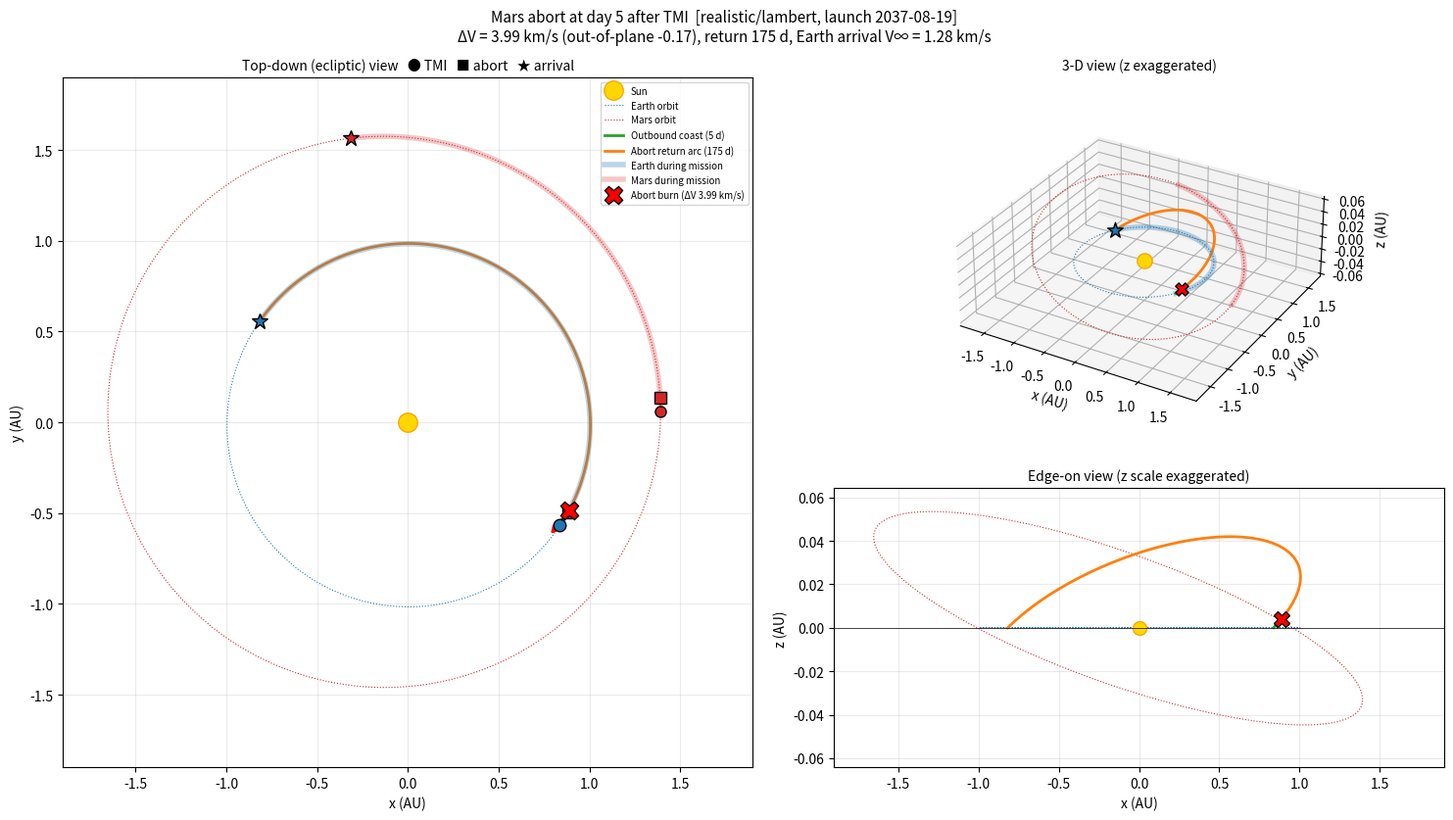
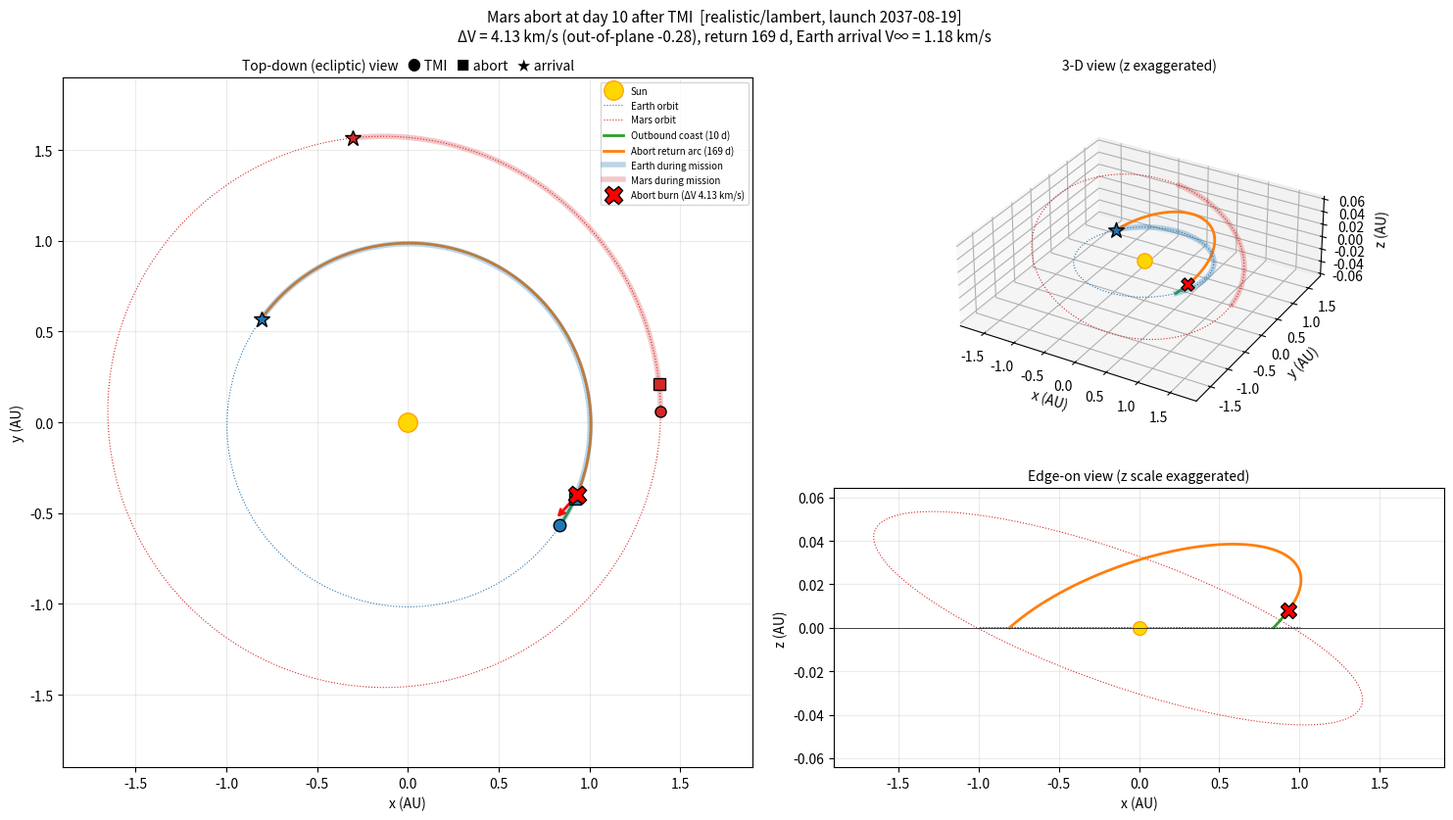
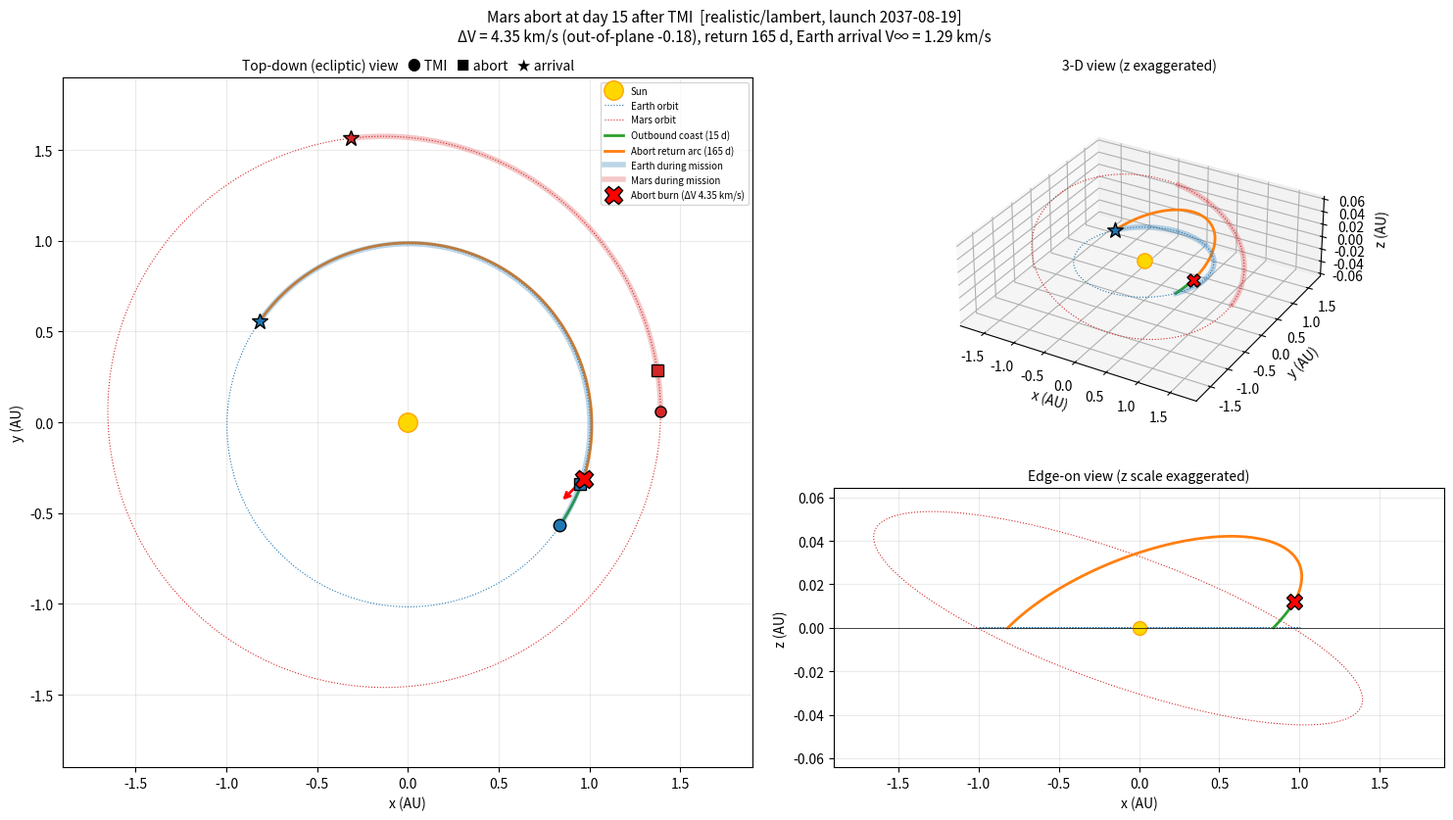
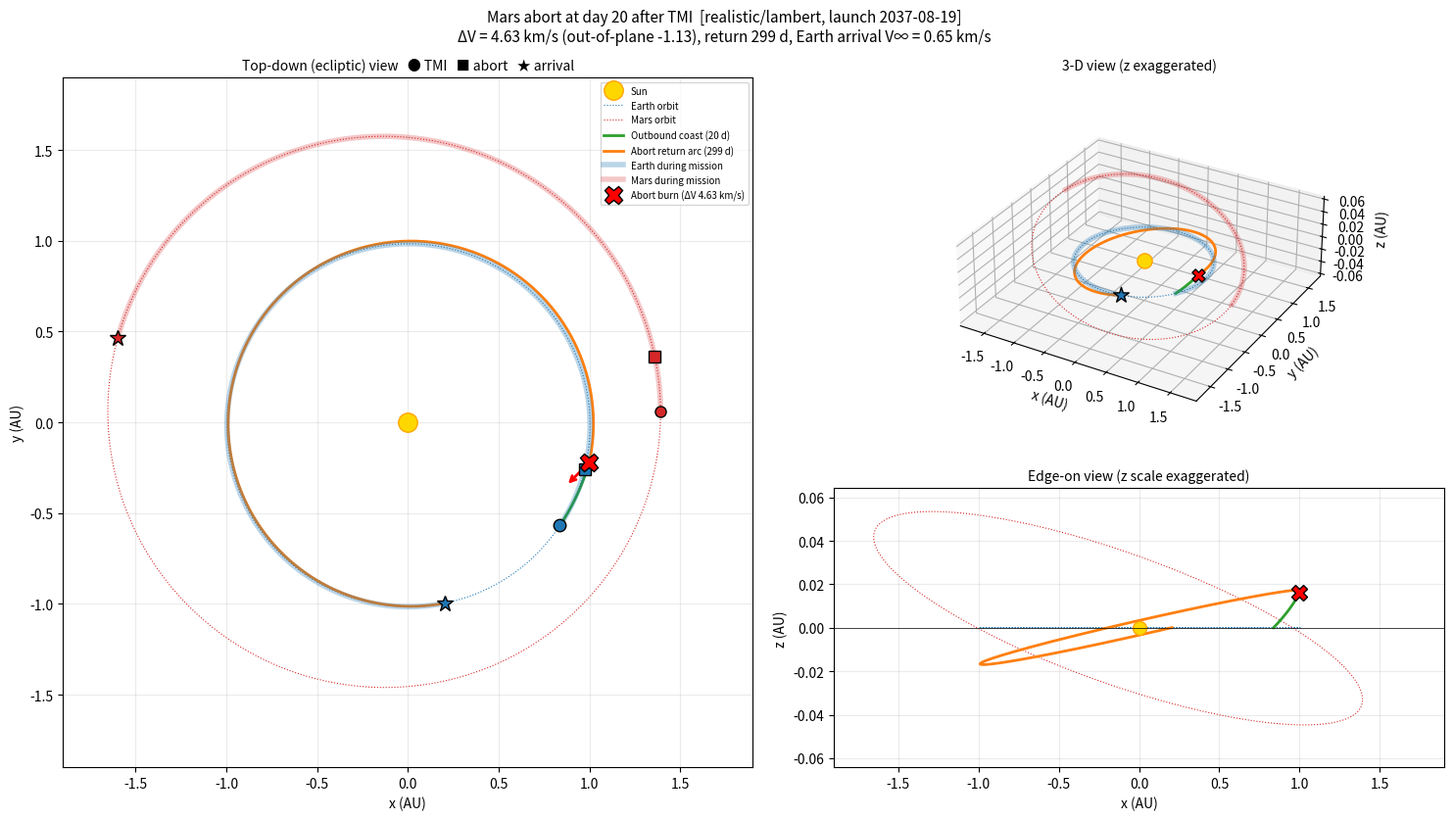
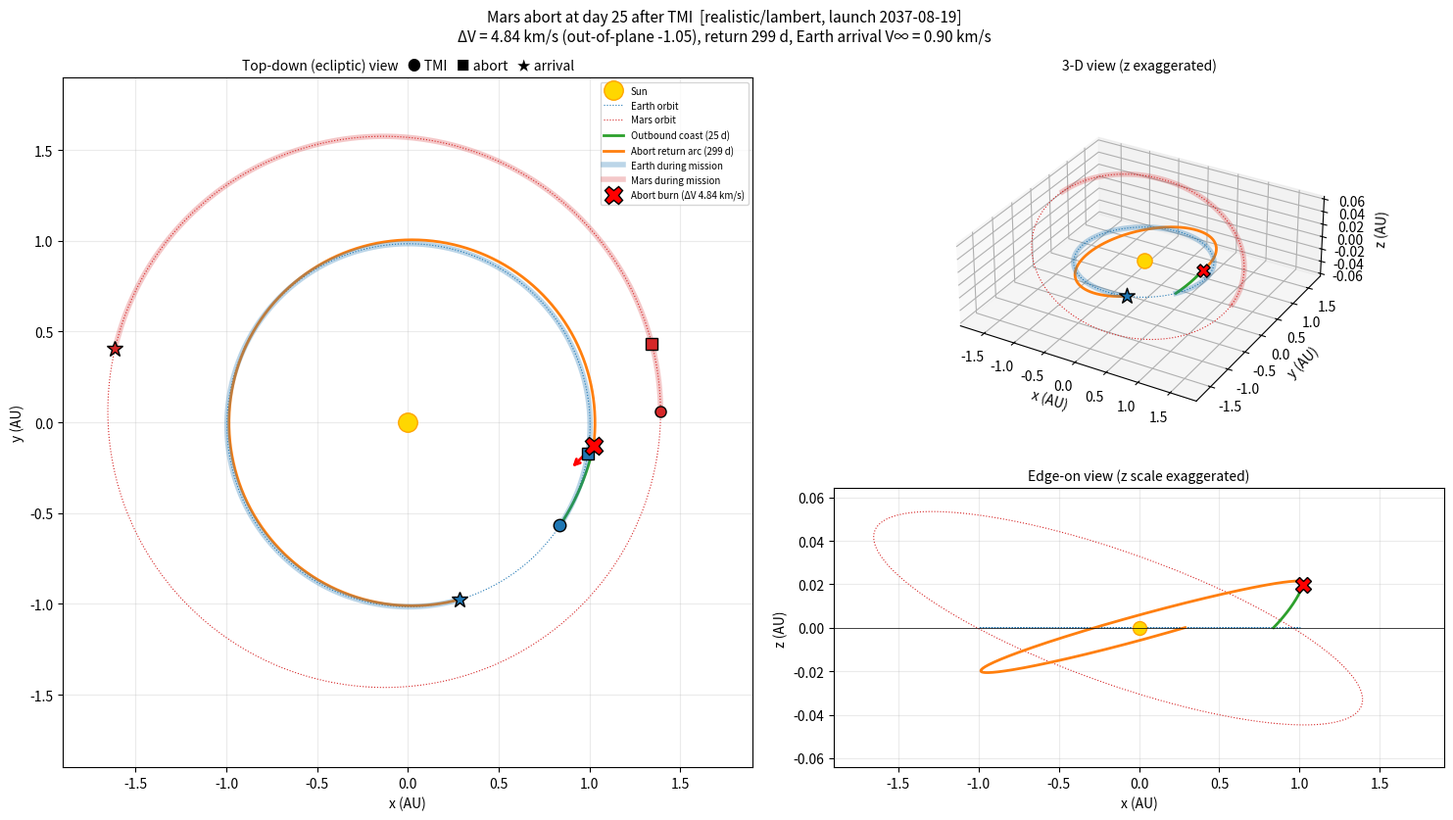
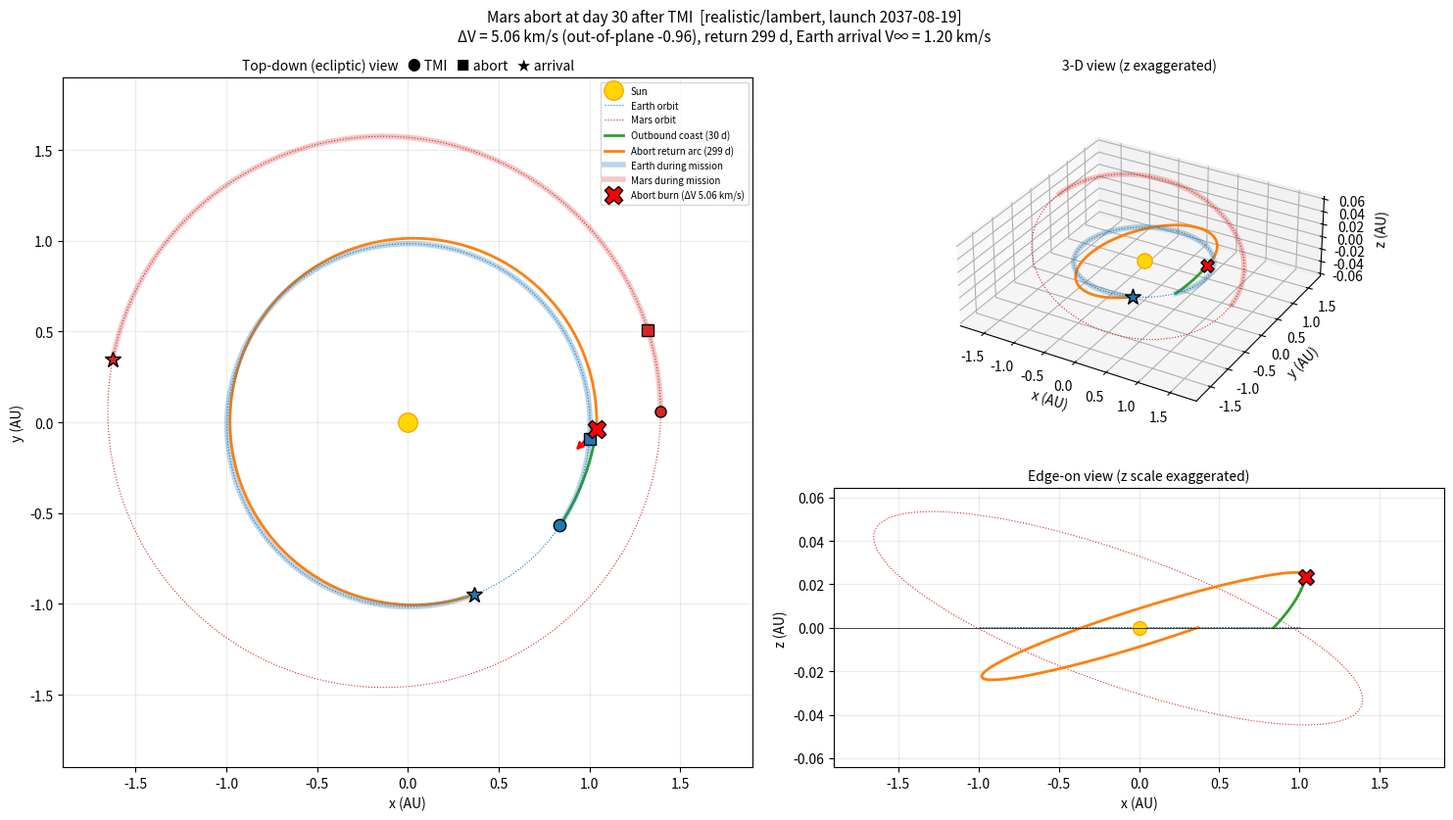
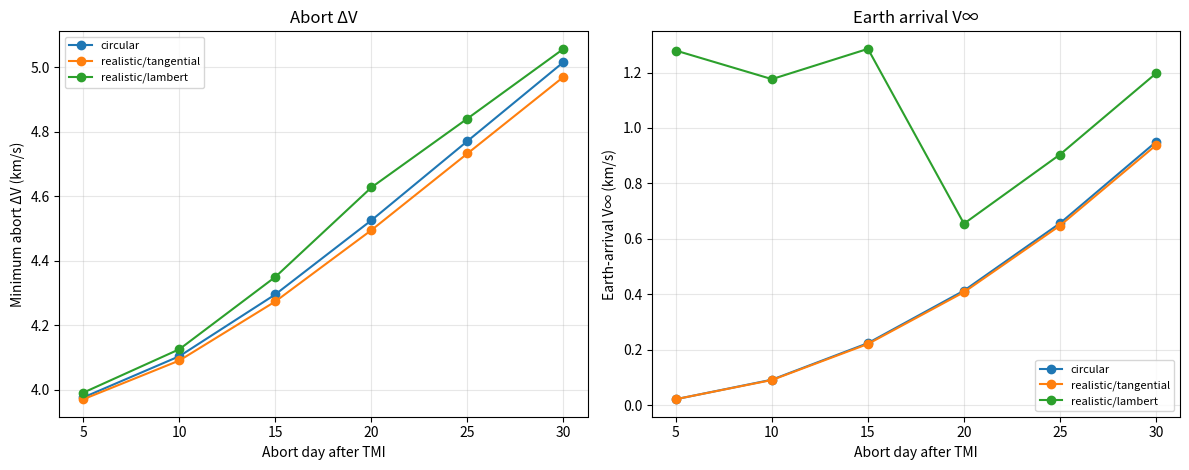

Write Python code to recreate these figures, in order.
"""
Preliminary Mars emergency-return (abort) delta-v model  --  3-D / REALISTIC PLANETS
====================================================================================

What this does
--------------
1. Launches a spacecraft from Earth (TMI) on a Sun-centered two-body (conic)
   outbound trajectory.
2. At several "days after TMI" an instantaneous abort burn is applied.
3. A Lambert solution finds the heliocentric velocity needed to intercept
   Earth after a chosen return time; the abort delta-v is the vector
   difference between that velocity and the coasting velocity.
4. The return time of flight is searched for the minimum delta-v.
5. Trajectories are plotted (top-down, side view, and 3-D) and optionally
   animated.

Planet models (set in RUN_CASES)
--------------------------------
"circular"  : the original model. Circular, coplanar orbits.  Outbound state
              is Earth's velocity plus a purely tangential TMI V-infinity.
              (Mars is placed where the outbound conic crosses Mars' orbit,
              purely so it can be drawn.)
"realistic" : Earth and Mars follow JPL/Standish mean Keplerian elements
              (J2000 epoch + linear secular rates, valid ~1800-2050):
              real eccentricity (Mars e = 0.093), Mars inclination
              (1.85 deg to the ecliptic), and the correct relative phasing
              on a real calendar date.  Everything is 3-D.

Outbound options for the "realistic" model
------------------------------------------
"tangential": same idea as the original: Earth velocity + TMI_VINF along
              Earth's velocity direction.  Does NOT aim at Mars, so this
              isolates the pure effect of eccentricity/inclination on the
              abort geometry.
"lambert"   : the outbound leg is a Lambert arc from Earth to Mars' actual
              position DRA_OUTBOUND_DAYS later.  The TMI V-infinity is then
              whatever that requires (compare it with the DRA 5.0 value of
              3.94 km/s).  The launch date is either LAUNCH_DATE or the best
              date found by scanning LAUNCH_SEARCH_* (lowest TMI V-infinity).

Assumptions that remain
-----------------------
- Sun-centered two-body propagation (no planetary gravity, no SRP)
- Instantaneous abort burn; single-revolution prograde Lambert return
- Earth aerobraking / reentry delta-v excluded (arrival V-infinity IS reported)
- Planet elements use mean elements + linear rates (no short-period terms),
  and Earth means the Earth-Moon barycenter
- No parking-orbit / patched-conic departure from LEO, no Mars gravity

Earlier fixes retained (see original header): correct Lambert transfer-angle
sign (long-way transfers), no root-bracketing across invalid regions, and the
arrival V-infinity is reported.  The Lambert routine already works in 3-D
because only the z-component of r1 x r2 is used to pick the direction.
"""

import math
from datetime import datetime

import numpy as np
from scipy.integrate import solve_ivp
from scipy.optimize import brentq
import matplotlib.pyplot as plt
from matplotlib.animation import FuncAnimation
from matplotlib.gridspec import GridSpec

# ---------------------------------------------------------
# CONSTANTS AND SETTINGS
# ---------------------------------------------------------

AU = 149597870.7              # km
DAY = 86400.0                 # s
MU_SUN = 1.32712440018e11     # km^3/s^2

R_EARTH = 1.000000 * AU       # circular model only
R_MARS = 1.523679 * AU        # circular model only

# DRA 5.0 Addendum, representative first opportunity
TMI_VINF = 3.940              # km/s (used by "tangential" outbound)
DRA_OUTBOUND_DAYS = 190.0     # days (used by "lambert" outbound)

EMERGENCY_DAYS = [5, 10, 15, 20, 25, 30]

RETURN_MIN_DAYS = 1
RETURN_MAX_DAYS = 300
RETURN_STEP_DAYS = 2

# Optional cap on Earth-arrival V-infinity (km/s). None = no cap.
MAX_ARRIVAL_VINF = None

# ---- Which cases to compute and compare --------------------------------
# (model, outbound).  outbound is ignored for "circular".
RUN_CASES = [
    ("circular", None),
    ("realistic", "tangential"),
    ("realistic", "lambert"),
]

# ---- Launch date for the realistic model --------------------------------
LAUNCH_DATE = None                 # e.g. "2037-03-15", or None to auto-search
LAUNCH_SEARCH_START = "2037-01-01"
LAUNCH_SEARCH_DAYS = 800
LAUNCH_SEARCH_STEP = 10

# ---- Plotting ------------------------------------------------------------
PLOT_CASE = ("realistic", "lambert")   # case used for trajectory plots
PLOT_DAYS = EMERGENCY_DAYS              # abort days to plot; [] to skip
PLOT_COMPARISON = True                 # delta-v / V-inf vs abort day, all cases
ANIMATE_DAY = None                     # e.g. 90 to animate that case
SAVE_ANIMATION = False                  # e.g. "abort.gif"
SAVE_FIGURES = True                   # True -> save PNGs

# ---------------------------------------------------------
# REAL-CALENDAR TIME  (seconds since J2000 = 2000-01-01 12:00)
# ---------------------------------------------------------

J2000 = datetime(2000, 1, 1, 12, 0, 0)

def date_to_t(date_str):
    d = datetime.strptime(date_str, "%Y-%m-%d")
    return (d - J2000).total_seconds()

def t_to_date(t):
    from datetime import timedelta
    return (J2000 + timedelta(seconds=float(t))).strftime("%Y-%m-%d")

# ---------------------------------------------------------
# PLANET EPHEMERIS
# ---------------------------------------------------------
# JPL "Keplerian elements for approximate positions" (Standish), 1800-2050.
# Each entry: (value at J2000, rate per Julian century).
# a [AU], e, I [deg], L = mean longitude [deg], varpi = longitude of
# perihelion [deg], node = longitude of ascending node [deg].
ELEMENTS = {
    "earth": {   # Earth-Moon barycenter
        "a":     (1.00000261,    0.00000562),
        "e":     (0.01671123,   -0.00004392),
        "I":     (-0.00001531,  -0.01294668),
        "L":     (100.46457166,  35999.37306),
        "varpi": (102.93768193,  0.32327364),
        "node":  (0.0,           0.0),
    },
    "mars": {
        "a":     (1.52371034,    0.00001847),
        "e":     (0.09339410,    0.00007882),
        "I":     (1.84969142,   -0.00813131),
        "L":     (-4.55343205,   19140.30268),
        "varpi": (-23.94362959,  0.44441088),
        "node":  (49.55953891,  -0.29257343),
    },
}
PERIOD_DAYS = {"earth": 365.256, "mars": 686.98}
CENTURY = 36525.0 * DAY

def _Rz(a):
    c, s = math.cos(a), math.sin(a)
    return np.array([[c, -s, 0.0], [s, c, 0.0], [0.0, 0.0, 1.0]])

def _Rx(a):
    c, s = math.cos(a), math.sin(a)
    return np.array([[1.0, 0.0, 0.0], [0.0, c, -s], [0.0, s, c]])

def kepler_state(name, t):
    """Heliocentric ecliptic (J2000) position/velocity (km, km/s) at t (s since J2000)."""
    el = ELEMENTS[name]
    T = t / CENTURY
    val = {k: el[k][0] + el[k][1] * T for k in el}

    a = val["a"] * AU
    e = val["e"]
    inc = math.radians(val["I"])
    node = math.radians(val["node"])
    omega = math.radians(val["varpi"] - val["node"])

    M = math.radians((val["L"] - val["varpi"]) % 360.0)
    if M > math.pi:
        M -= 2.0 * math.pi

    E = M if e < 0.8 else math.pi
    for _ in range(50):
        dE = (E - e * math.sin(E) - M) / (1.0 - e * math.cos(E))
        E -= dE
        if abs(dE) < 1e-13:
            break

    n_eff = math.radians(el["L"][1] - el["varpi"][1]) / CENTURY   # dM/dt
    Edot = n_eff / (1.0 - e * math.cos(E))
    b = a * math.sqrt(1.0 - e * e)

    r_pf = np.array([a * (math.cos(E) - e), b * math.sin(E), 0.0])
    v_pf = np.array([-a * math.sin(E) * Edot, b * math.cos(E) * Edot, 0.0])

    R = _Rz(node) @ _Rx(inc) @ _Rz(omega)
    return R @ r_pf, R @ v_pf

# ---- circular-model planets ----
def circular_speed(radius):
    return math.sqrt(MU_SUN / radius)

def angular_rate(radius):
    return math.sqrt(MU_SUN / radius**3)

V_EARTH = circular_speed(R_EARTH)
N_EARTH = angular_rate(R_EARTH)
N_MARS = angular_rate(R_MARS)

HOHMANN_TOF = math.pi * math.sqrt(((R_EARTH + R_MARS) / 2)**3 / MU_SUN)
HOHMANN_DAYS = HOHMANN_TOF / DAY

# ---- active configuration (set by configure()) ----
MODEL = "circular"
OUTBOUND = "tangential"
T_LAUNCH = 0.0            # absolute time (s since J2000) of TMI
_INIT = None              # (r0, v0) at TMI
_MARS_PHASE = (0.0, 0.0)  # circular model: (angle at t_ref, t_ref)

def earth_position(tau):
    """Earth heliocentric position (km) at mission time tau (s after TMI)."""
    if MODEL == "circular":
        th = N_EARTH * tau
        return np.array([R_EARTH * math.cos(th), R_EARTH * math.sin(th), 0.0])
    return kepler_state("earth", T_LAUNCH + tau)[0]

def earth_velocity(tau):
    if MODEL == "circular":
        th = N_EARTH * tau
        return V_EARTH * np.array([-math.sin(th), math.cos(th), 0.0])
    return kepler_state("earth", T_LAUNCH + tau)[1]

def mars_position(tau):
    if MODEL == "circular":
        th0, tref = _MARS_PHASE
        th = th0 + N_MARS * (tau - tref)
        return np.array([R_MARS * math.cos(th), R_MARS * math.sin(th), 0.0])
    return kepler_state("mars", T_LAUNCH + tau)[0]

def planet_orbit_curve(name, n=720):
    """Sampled path of one full orbit (used only for drawing)."""
    P = PERIOD_DAYS[name] * DAY
    pos = mars_position if name == "mars" else earth_position
    return np.array([pos(tau) for tau in np.linspace(0.0, P, n)])

# ---------------------------------------------------------
# OUTBOUND SPACECRAFT MODEL
# ---------------------------------------------------------

def initial_state():
    """Spacecraft heliocentric (r, v) at TMI for the active configuration."""
    return _INIT

def equations(t, state):
    """Sun-centered two-body equations of motion (3-D)."""
    x, y, z, vx, vy, vz = state
    r = math.sqrt(x*x + y*y + z*z)
    k = -MU_SUN / r**3
    return [vx, vy, vz, k * x, k * y, k * z]

def propagate_outbound(days):
    """Heliocentric position and velocity at `days` after TMI."""
    r0, v0 = initial_state()
    sol = solve_ivp(equations, (0.0, days * DAY),
                    np.concatenate([r0, v0]),
                    method="DOP853", rtol=1e-10, atol=1e-8)
    final = sol.y[:, -1]
    return final[:3], final[3:]

# ---------------------------------------------------------
# LAMBERT SOLVER: UNIVERSAL-VARIABLE FORMULATION (works in 3-D)
# ---------------------------------------------------------

def stumpff_C(z):
    if z > 1e-8:
        sz = math.sqrt(z)
        return (1.0 - math.cos(sz)) / z
    if z < -1e-8:
        sz = math.sqrt(-z)
        return (math.cosh(sz) - 1.0) / (-z)
    return 0.5

def stumpff_S(z):
    if z > 1e-8:
        sz = math.sqrt(z)
        return (sz - math.sin(sz)) / sz**3
    if z < -1e-8:
        sz = math.sqrt(-z)
        return (math.sinh(sz) - sz) / sz**3
    return 1.0 / 6.0

def lambert(r1_vec, r2_vec, tof, prograde=True):
    """
    Single-revolution Lambert solution.  "Prograde" = counter-clockwise as
    seen from ecliptic north (same sense as the planets).

    Returns (v1, v2): heliocentric velocities at r1 and r2 (km/s).
    """
    r1 = np.linalg.norm(r1_vec)
    r2 = np.linalg.norm(r2_vec)

    cos_dtheta = float(np.clip(np.dot(r1_vec, r2_vec) / (r1 * r2), -1.0, 1.0))

    # z-component of r1 x r2 (valid for 3-D vectors) picks the sweep direction.
    cross_z = r1_vec[0] * r2_vec[1] - r1_vec[1] * r2_vec[0]

    sin_mag = math.sqrt(max(0.0, 1.0 - cos_dtheta**2))
    long_way = (cross_z < 0) if prograde else (cross_z >= 0)
    sin_dtheta = -sin_mag if long_way else sin_mag

    if sin_mag < 1e-9:
        raise ValueError("Lambert geometry is nearly collinear.")

    A = sin_dtheta * math.sqrt(r1 * r2 / (1.0 - cos_dtheta))
    if abs(A) < 1e-12:
        raise ValueError("Lambert parameter A is too close to zero.")

    def y_of_z(z):
        C = stumpff_C(z)
        S = stumpff_S(z)
        return r1 + r2 + A * (z * S - 1.0) / math.sqrt(C)

    def time_residual(z):
        C = stumpff_C(z)
        S = stumpff_S(z)
        if C <= 0:
            return float("nan")
        y = y_of_z(z)
        if y < 0:
            return float("nan")
        x = math.sqrt(y / C)
        return (x**3 * S + A * math.sqrt(y)) / math.sqrt(MU_SUN) - tof

    grid = np.linspace(-100.0, 4.0 * math.pi**2 - 1e-5, 3000)
    bracket = None
    previous_z = None
    previous_f = None

    for z in grid:
        try:
            f = time_residual(float(z))
        except (ValueError, OverflowError):
            f = float("nan")

        if not math.isfinite(f):
            previous_z, previous_f = None, None
            continue

        if previous_f is not None and previous_f * f < 0:
            bracket = (previous_z, float(z))
            break

        previous_z, previous_f = float(z), f

    if bracket is None:
        raise ValueError("No valid Lambert root found for this geometry.")

    z = brentq(time_residual, bracket[0], bracket[1], xtol=1e-12)
    y = y_of_z(z)

    f_lagrange = 1.0 - y / r1
    g_lagrange = A * math.sqrt(y / MU_SUN)
    gdot_lagrange = 1.0 - y / r2

    if abs(g_lagrange) < 1e-12:
        raise ValueError("Lambert solution has singular g coefficient.")

    v1 = (r2_vec - f_lagrange * r1_vec) / g_lagrange
    v2 = (gdot_lagrange * r2_vec - r1_vec) / g_lagrange
    return v1, v2

# ---------------------------------------------------------
# CASE CONFIGURATION
# ---------------------------------------------------------

def _setup_circular_mars():
    """
    Circular model: Mars phase is chosen so Mars is at the point where the
    outbound conic crosses Mars' orbit (drawing aid only).
    """
    global _MARS_PHASE
    sol = solve_ivp(equations, (0.0, 450 * DAY), np.concatenate(_INIT),
                    method="DOP853", rtol=1e-10, atol=1e-8,
                    t_eval=np.linspace(0.0, 450 * DAY, 901))
    rad = np.linalg.norm(sol.y[:3], axis=0)
    idx = np.argmax(rad >= R_MARS)
    if rad[idx] < R_MARS:
        _MARS_PHASE = (0.0, 0.0)
        return
    t_c = sol.t[idx]
    th_c = math.atan2(sol.y[1, idx], sol.y[0, idx])
    _MARS_PHASE = (th_c, t_c)

def find_launch_epoch():
    """Scan for the launch date with the lowest TMI V-infinity (Lambert outbound)."""
    global T_LAUNCH
    t0 = date_to_t(LAUNCH_SEARCH_START)
    best = None
    for d in range(0, int(LAUNCH_SEARCH_DAYS) + 1, int(LAUNCH_SEARCH_STEP)):
        T_LAUNCH = t0 + d * DAY
        try:
            v1, _ = lambert(earth_position(0.0),
                            mars_position(DRA_OUTBOUND_DAYS * DAY),
                            DRA_OUTBOUND_DAYS * DAY)
        except (ValueError, OverflowError):
            continue
        vinf = np.linalg.norm(v1 - earth_velocity(0.0))
        if best is None or vinf < best[0]:
            best = (vinf, T_LAUNCH)
    if best is None:
        raise RuntimeError("Launch-date search found no Lambert solution.")
    return best[1]

def configure(model, outbound=None):
    """Select planet model + outbound option and build the TMI state."""
    global MODEL, OUTBOUND, T_LAUNCH, _INIT
    MODEL = model
    OUTBOUND = outbound if model == "realistic" else "tangential"

    if model == "circular":
        T_LAUNCH = 0.0
        _INIT = (np.array([R_EARTH, 0.0, 0.0]),
                 np.array([0.0, V_EARTH + TMI_VINF, 0.0]))
        _setup_circular_mars()
        return

    if LAUNCH_DATE is not None:
        T_LAUNCH = date_to_t(LAUNCH_DATE)
    else:
        T_LAUNCH = find_launch_epoch()

    r0 = earth_position(0.0)
    v_e = earth_velocity(0.0)
    if OUTBOUND == "lambert":
        v0, _ = lambert(r0, mars_position(DRA_OUTBOUND_DAYS * DAY),
                        DRA_OUTBOUND_DAYS * DAY)
    else:
        v0 = v_e + TMI_VINF * v_e / np.linalg.norm(v_e)
    _INIT = (r0, v0)

def case_label(model, outbound):
    return "circular" if model == "circular" else f"realistic/{outbound}"

def mars_closest_approach(max_days=350):
    """Closest outbound-coast approach to Mars (km) and the day it occurs."""
    r0, v0 = initial_state()
    tau = np.linspace(0.0, max_days * DAY, int(max_days) + 1)
    sol = solve_ivp(equations, (0.0, tau[-1]), np.concatenate([r0, v0]),
                    method="DOP853", rtol=1e-10, atol=1e-8, t_eval=tau)
    d = [np.linalg.norm(sol.y[:3, i] - mars_position(tau[i])) for i in range(len(tau))]
    i = int(np.argmin(d))
    return d[i], tau[i] / DAY

# ---------------------------------------------------------
# EMERGENCY RETURN DELTA-V
# ---------------------------------------------------------

def calculate_return(days_after_tmi):
    """Minimum-delta-v abort burn at `days_after_tmi`, searched over return TOF."""
    r_sc, v_sc = propagate_outbound(days_after_tmi)
    best = None

    for return_days in range(RETURN_MIN_DAYS, RETURN_MAX_DAYS + 1, RETURN_STEP_DAYS):
        arrival_tau = (days_after_tmi + return_days) * DAY
        r_earth_arrival = earth_position(arrival_tau)

        try:
            v_departure, v_arrival = lambert(r_sc, r_earth_arrival,
                                             return_days * DAY, prograde=True)
        except (ValueError, OverflowError):
            continue

        delta_v_vector = v_departure - v_sc
        delta_v = np.linalg.norm(delta_v_vector)

        v_inf_arr = np.linalg.norm(v_arrival - earth_velocity(arrival_tau))
        if MAX_ARRIVAL_VINF is not None and v_inf_arr > MAX_ARRIVAL_VINF:
            continue

        if best is None or delta_v < best["delta_v"]:
            best = {
                "delta_v": delta_v,
                "return_days": return_days,
                "v_departure": v_departure,
                "delta_v_vector": delta_v_vector,
                "v_inf_arrival": v_inf_arr,
            }

    if best is None:
        raise RuntimeError(f"No return solution found at day {days_after_tmi}.")
    return best

# ---------------------------------------------------------
# SELF-TEST: validate the Lambert solver against a known answer
# ---------------------------------------------------------

def lambert_self_test():
    """Earth->Mars Hohmann V-infinity must come out ~2.943 km/s."""
    ang = math.radians(179.99)
    r1 = np.array([R_EARTH, 0.0, 0.0])
    r2 = R_MARS * np.array([math.cos(ang), math.sin(ang), 0.0])
    v1, _ = lambert(r1, r2, HOHMANN_TOF, prograde=True)
    vinf = np.linalg.norm(v1) - V_EARTH
    ok = abs(vinf - 2.943) < 0.02
    print(f"Lambert self-test (Earth->Mars Hohmann V-inf): "
          f"{vinf:.3f} km/s (expect ~2.943)  {'PASS' if ok else 'FAIL'}")
    return ok

# ---------------------------------------------------------
# TRAJECTORY HISTORY (for plotting)
# ---------------------------------------------------------

def outbound_path(days, n=400):
    r0, v0 = initial_state()
    t_eval = np.linspace(0.0, days * DAY, n)
    sol = solve_ivp(equations, (0.0, days * DAY), np.concatenate([r0, v0]),
                    method="DOP853", t_eval=t_eval, rtol=1e-10, atol=1e-8)
    return sol.t, sol.y[:3].T

def return_path(r_start, v_start, return_days, n=400):
    t_eval = np.linspace(0.0, return_days * DAY, n)
    sol = solve_ivp(equations, (0.0, return_days * DAY),
                    np.concatenate([r_start, v_start]),
                    method="DOP853", t_eval=t_eval, rtol=1e-10, atol=1e-8)
    return sol.t, sol.y[:3].T

def body_path(fn, t_start, t_end, n=400):
    return np.array([fn(t) for t in np.linspace(t_start, t_end, n)])

def build_case(day):
    """Everything needed to draw / animate one abort case (active config)."""
    res = calculate_return(day)
    t_abort = day * DAY
    t_arr = (day + res["return_days"]) * DAY

    t_out, p_out = outbound_path(day)
    r_sc, v_sc = propagate_outbound(day)
    t_ret, p_ret = return_path(r_sc, res["v_departure"], res["return_days"])

    return {"day": day, "res": res, "t_abort": t_abort, "t_arr": t_arr,
            "t_out": t_out, "p_out": p_out,
            "t_ret": t_ret + t_abort, "p_ret": p_ret,
            "r_abort": r_sc}

def _case_title(day, res):
    when = f", launch {t_to_date(T_LAUNCH)}" if MODEL == "realistic" else ""
    return (f"Mars abort at day {day} after TMI  [{case_label(MODEL, OUTBOUND)}{when}]\n"
            f"ΔV = {res['delta_v']:.2f} km/s (out-of-plane {res['delta_v_vector'][2]:+.2f}), "
            f"return {res['return_days']} d, Earth arrival V∞ = {res['v_inf_arrival']:.2f} km/s")

# ---------------------------------------------------------
# STATIC PLOT: top-down + side view + 3-D
# ---------------------------------------------------------

def _style_topdown(ax, lim=1.9):
    ax.plot(0, 0, "o", color="gold", ms=14, mec="orange", zorder=5, label="Sun")
    ax.set_aspect("equal")
    ax.set_xlim(-lim, lim)
    ax.set_ylim(-lim, lim)
    ax.set_xlabel("x (AU)")
    ax.set_ylabel("y (AU)")
    ax.grid(alpha=0.25)

def plot_abort(day, show=True):
    """Top-down, edge-on and 3-D views of an abort at `day` days after TMI."""
    c = build_case(day)
    res = c["res"]

    e_orb = planet_orbit_curve("earth") / AU
    m_orb = planet_orbit_curve("mars") / AU
    po, pr = c["p_out"] / AU, c["p_ret"] / AU
    ep = body_path(earth_position, 0.0, c["t_arr"]) / AU
    mp = body_path(mars_position, 0.0, c["t_arr"]) / AU
    ab = c["r_abort"] / AU

    fig = plt.figure(figsize=(15, 8.5))
    gs = GridSpec(2, 2, width_ratios=[1.15, 1.0], height_ratios=[1.35, 1.0], figure=fig)
    ax = fig.add_subplot(gs[:, 0])
    ax3 = fig.add_subplot(gs[0, 1], projection="3d")
    axs = fig.add_subplot(gs[1, 1])

    # ---------------- top-down ----------------
    _style_topdown(ax)
    ax.plot(e_orb[:, 0], e_orb[:, 1], color="tab:blue", lw=0.8, ls=":", label="Earth orbit")
    ax.plot(m_orb[:, 0], m_orb[:, 1], color="tab:red", lw=0.8, ls=":", label="Mars orbit")
    ax.plot(po[:, 0], po[:, 1], color="tab:green", lw=2, label=f"Outbound coast ({day} d)")
    ax.plot(pr[:, 0], pr[:, 1], color="tab:orange", lw=2,
            label=f"Abort return arc ({res['return_days']} d)")
    ax.plot(ep[:, 0], ep[:, 1], color="tab:blue", lw=4, alpha=0.30, label="Earth during mission")
    ax.plot(mp[:, 0], mp[:, 1], color="tab:red", lw=4, alpha=0.25, label="Mars during mission")
    for t, mk in [(0.0, "o"), (c["t_abort"], "s"), (c["t_arr"], "*")]:
        e, m = earth_position(t) / AU, mars_position(t) / AU
        ax.plot(e[0], e[1], mk, color="tab:blue", ms=12 if mk == "*" else 9, mec="k", zorder=6)
        ax.plot(m[0], m[1], mk, color="tab:red", ms=12 if mk == "*" else 8, mec="k", zorder=6)
    ax.plot(ab[0], ab[1], "X", color="red", ms=13, mec="k", zorder=7,
            label=f"Abort burn (ΔV {res['delta_v']:.2f} km/s)")
    dv = res["delta_v_vector"]
    ax.annotate("", xy=ab[:2] + 0.18 * dv[:2] / np.linalg.norm(dv[:2]), xytext=ab[:2],
                arrowprops=dict(arrowstyle="->", color="red", lw=2))
    ax.set_title("Top-down (ecliptic) view   ● TMI   ■ abort   ★ arrival", fontsize=10)
    ax.legend(loc="upper right", fontsize=7)

    # ---------------- side view ----------------
    axs.plot(e_orb[:, 0], e_orb[:, 2], color="tab:blue", lw=0.8, ls=":")
    axs.plot(m_orb[:, 0], m_orb[:, 2], color="tab:red", lw=0.8, ls=":")
    axs.plot(po[:, 0], po[:, 2], color="tab:green", lw=2)
    axs.plot(pr[:, 0], pr[:, 2], color="tab:orange", lw=2)
    axs.plot(ab[0], ab[2], "X", color="red", ms=11, mec="k", zorder=7)
    axs.plot(0, 0, "o", color="gold", ms=10, mec="orange")
    axs.axhline(0, color="k", lw=0.5)
    zmax = max(0.06, 1.2 * max(np.abs(pr[:, 2]).max(), np.abs(po[:, 2]).max(),
                               np.abs(m_orb[:, 2]).max()))
    axs.set_xlim(-1.9, 1.9)
    axs.set_ylim(-zmax, zmax)
    axs.set_xlabel("x (AU)")
    axs.set_ylabel("z (AU)")
    axs.set_title("Edge-on view (z scale exaggerated)", fontsize=10)
    axs.grid(alpha=0.25)

    # ---------------- 3-D ----------------
    ax3.plot(e_orb[:, 0], e_orb[:, 1], e_orb[:, 2], color="tab:blue", lw=0.8, ls=":")
    ax3.plot(m_orb[:, 0], m_orb[:, 1], m_orb[:, 2], color="tab:red", lw=0.8, ls=":")
    ax3.plot(po[:, 0], po[:, 1], po[:, 2], color="tab:green", lw=2)
    ax3.plot(pr[:, 0], pr[:, 1], pr[:, 2], color="tab:orange", lw=2)
    ax3.plot(ep[:, 0], ep[:, 1], ep[:, 2], color="tab:blue", lw=4, alpha=0.3)
    ax3.plot(mp[:, 0], mp[:, 1], mp[:, 2], color="tab:red", lw=4, alpha=0.25)
    ax3.scatter([0], [0], [0], color="gold", s=120, edgecolors="orange")
    ax3.scatter([ab[0]], [ab[1]], [ab[2]], color="red", marker="X", s=90, edgecolors="k")
    ea = earth_position(c["t_arr"]) / AU
    ax3.scatter([ea[0]], [ea[1]], [ea[2]], color="tab:blue", marker="*", s=140, edgecolors="k")
    ax3.set_xlim(-1.9, 1.9)
    ax3.set_ylim(-1.9, 1.9)
    ax3.set_zlim(-zmax, zmax)
    ax3.set_box_aspect((1, 1, 0.35))
    ax3.set_xlabel("x (AU)")
    ax3.set_ylabel("y (AU)")
    ax3.set_zlabel("z (AU)")
    ax3.set_title("3-D view (z exaggerated)", fontsize=10)

    fig.suptitle(_case_title(day, res), fontsize=11)
    fig.tight_layout()
    if SAVE_FIGURES:
        fig.savefig(f"abort_{case_label(MODEL, OUTBOUND).replace('/', '_')}_day_{day}.png", dpi=150)
        print('plot saved!')
    if show:
        plt.show()
    return fig

# ---------------------------------------------------------
# ANIMATION: top-down + edge-on, Earth AND Mars moving
# ---------------------------------------------------------

def animate_abort(day, save_as=None, frames=300):
    c = build_case(day)
    res = c["res"]
    times = np.linspace(0.0, c["t_arr"], frames)

    e_orb = planet_orbit_curve("earth") / AU
    m_orb = planet_orbit_curve("mars") / AU
    earth_xyz = np.array([earth_position(t) for t in times]) / AU
    mars_xyz = np.array([mars_position(t) for t in times]) / AU

    t_all = np.concatenate([c["t_out"], c["t_ret"]])
    p_all = np.vstack([c["p_out"], c["p_ret"]]) / AU
    n_out = len(c["t_out"])

    fig, (ax, axs) = plt.subplots(
        2, 1, figsize=(8, 10), gridspec_kw={"height_ratios": [3.2, 1]})
    _style_topdown(ax)
    ax.plot(e_orb[:, 0], e_orb[:, 1], color="tab:blue", lw=0.7, ls=":")
    ax.plot(m_orb[:, 0], m_orb[:, 1], color="tab:red", lw=0.7, ls=":")
    ax.plot(*(c["r_abort"][:2] / AU), "X", color="red", ms=11, mec="k", zorder=6, label="Abort burn")
    l_out, = ax.plot([], [], color="tab:green", lw=2)
    l_ret, = ax.plot([], [], color="tab:orange", lw=2)
    sc, = ax.plot([], [], "o", color="k", ms=7, zorder=8, label="Spacecraft")
    ed, = ax.plot([], [], "o", color="tab:blue", ms=10, mec="k", zorder=7, label="Earth")
    md, = ax.plot([], [], "o", color="tab:red", ms=8, mec="k", zorder=7, label="Mars")
    clock = ax.text(0.02, 0.97, "", transform=ax.transAxes, va="top")
    ax.legend(loc="upper right", fontsize=8)
    ax.set_title(_case_title(day, res), fontsize=9)

    zmax = max(0.06, 1.2 * np.abs(p_all[:, 2]).max())
    axs.plot(e_orb[:, 0], e_orb[:, 2], color="tab:blue", lw=0.7, ls=":")
    axs.plot(m_orb[:, 0], m_orb[:, 2], color="tab:red", lw=0.7, ls=":")
    axs.plot(0, 0, "o", color="gold", ms=9, mec="orange")
    axs.axhline(0, color="k", lw=0.5)
    s_out, = axs.plot([], [], color="tab:green", lw=2)
    s_ret, = axs.plot([], [], color="tab:orange", lw=2)
    s_sc, = axs.plot([], [], "o", color="k", ms=6)
    s_md, = axs.plot([], [], "o", color="tab:red", ms=6)
    axs.set_xlim(-1.9, 1.9)
    axs.set_ylim(-zmax, zmax)
    axs.set_xlabel("x (AU)")
    axs.set_ylabel("z (AU)")
    axs.grid(alpha=0.25)

    def update(i):
        t = times[i]
        k = min(int(np.searchsorted(t_all, t)) + 1, len(t_all))
        seg = p_all[:k]
        k_out = min(k, n_out)
        l_out.set_data(p_all[:k_out, 0], p_all[:k_out, 1])
        s_out.set_data(p_all[:k_out, 0], p_all[:k_out, 2])
        if k > n_out:
            l_ret.set_data(p_all[n_out:k, 0], p_all[n_out:k, 1])
            s_ret.set_data(p_all[n_out:k, 0], p_all[n_out:k, 2])
        else:
            l_ret.set_data([], [])
            s_ret.set_data([], [])
        sc.set_data([seg[-1, 0]], [seg[-1, 1]])
        s_sc.set_data([seg[-1, 0]], [seg[-1, 2]])
        ed.set_data([earth_xyz[i, 0]], [earth_xyz[i, 1]])
        md.set_data([mars_xyz[i, 0]], [mars_xyz[i, 1]])
        s_md.set_data([mars_xyz[i, 0]], [mars_xyz[i, 2]])
        clock.set_text(f"Mission day {t / DAY:5.0f}")
        return l_out, l_ret, sc, ed, md, clock, s_out, s_ret, s_sc, s_md

    anim = FuncAnimation(fig, update, frames=frames, interval=30, blit=False)
    if save_as:
        anim.save(save_as, fps=30)
    else:
        plt.show()
    return anim

# ---------------------------------------------------------
# COMPARISON PLOT
# ---------------------------------------------------------

def plot_comparison(results, show=True):
    fig, (a1, a2) = plt.subplots(1, 2, figsize=(12, 4.8))
    for label, rows in results.items():
        d = [r[0] for r in rows if r[1] is not None]
        dv = [r[1]["delta_v"] for r in rows if r[1] is not None]
        va = [r[1]["v_inf_arrival"] for r in rows if r[1] is not None]
        a1.plot(d, dv, "o-", label=label)
        a2.plot(d, va, "o-", label=label)
    a1.set_xlabel("Abort day after TMI")
    a1.set_ylabel("Minimum abort ΔV (km/s)")
    a1.set_title("Abort ΔV")
    a2.set_xlabel("Abort day after TMI")
    a2.set_ylabel("Earth-arrival V∞ (km/s)")
    a2.set_title("Earth arrival V∞")
    for a in (a1, a2):
        a.grid(alpha=0.3)
        a.legend(fontsize=8)
    fig.tight_layout()
    if SAVE_FIGURES:
        fig.savefig("abort_comparison.png", dpi=150)
        print('plot saved!')
    if show:
        plt.show()
    return fig

# ---------------------------------------------------------
# MAIN PROGRAM
# ---------------------------------------------------------

def run_case(model, outbound):
    """Configure, print the full table for one case, and return the rows."""
    configure(model, outbound)
    label = case_label(model, outbound)
    r0, v0 = initial_state()
    vinf_vec = v0 - earth_velocity(0.0)
    miss, miss_day = mars_closest_approach()

    print()
    print("=" * 98)
    print(f"CASE: {label}")
    if model == "realistic":
        print(f"  TMI date: {t_to_date(T_LAUNCH)}")
    print(f"  TMI V-infinity: {np.linalg.norm(vinf_vec):.3f} km/s "
          f"(out-of-plane component {vinf_vec[2]:+.3f} km/s)")
    print(f"  Outbound coast closest approach to Mars: {miss / AU:.3f} AU "
          f"({miss/1e6:.1f} million km) at day {miss_day:.0f}")
    print("-" * 98)
    print(f"{'Days after TMI':>14} | {'Return TOF (d)':>14} | {'Total time (d)':>14} | "
          f"{'Return dV (km/s)':>16} | {'dV out-of-plane':>15} | {'Earth arr. V-inf':>16}")
    print("-" * 98)

    rows = []
    for day in EMERGENCY_DAYS:
        try:
            r = calculate_return(day)
            rows.append((day, r))
            print(f"{day:14.0f} | {r['return_days']:14.0f} | {day + r['return_days']:14.0f} | "
                  f"{r['delta_v']:16.3f} | {r['delta_v_vector'][2]:+15.3f} | "
                  f"{r['v_inf_arrival']:16.3f}")
        except (ValueError, RuntimeError, OverflowError) as error:
            rows.append((day, None))
            print(f"{day:14.0f} | No solution: {error}")
    return rows

if __name__ == "__main__":
    print("MARS EMERGENCY RETURN ANALYSIS  (circular vs. realistic planets)")
    print(f"Return search window: {RETURN_MIN_DAYS}-{RETURN_MAX_DAYS} days")
    print(f"Reference DRA 5.0 TMI V-infinity: {TMI_VINF:.3f} km/s, "
          f"outbound {DRA_OUTBOUND_DAYS:.0f} d")
    lambert_self_test()

    results = {}
    for model, outbound in RUN_CASES:
        results[case_label(model, outbound)] = run_case(model, outbound)

    # ---- side-by-side delta-v summary ----
    labels = list(results)
    print()
    print("=" * 98)
    print("SUMMARY: minimum abort delta-v (km/s) by case")
    print("-" * 98)
    print(f"{'Days after TMI':>14} | " + " | ".join(f"{l:>20}" for l in labels))
    for i, day in enumerate(EMERGENCY_DAYS):
        cells = []
        for l in labels:
            r = results[l][i][1]
            cells.append(f"{r['delta_v']:20.3f}" if r else f"{'n/a':>20}")
        print(f"{day:14.0f} | " + " | ".join(cells))

    # ---- plots ----
    if PLOT_DAYS or ANIMATE_DAY is not None:
        configure(*PLOT_CASE)
        for day in PLOT_DAYS:
            try:
                plot_abort(day, show=False)
            except (ValueError, RuntimeError, OverflowError) as error:
                print(f"Plot skipped for day {day}: {error}")
        if ANIMATE_DAY is not None:
            animate_abort(ANIMATE_DAY, save_as=SAVE_ANIMATION)
    if PLOT_COMPARISON:
        plot_comparison(results, show=False)
    plt.show()
